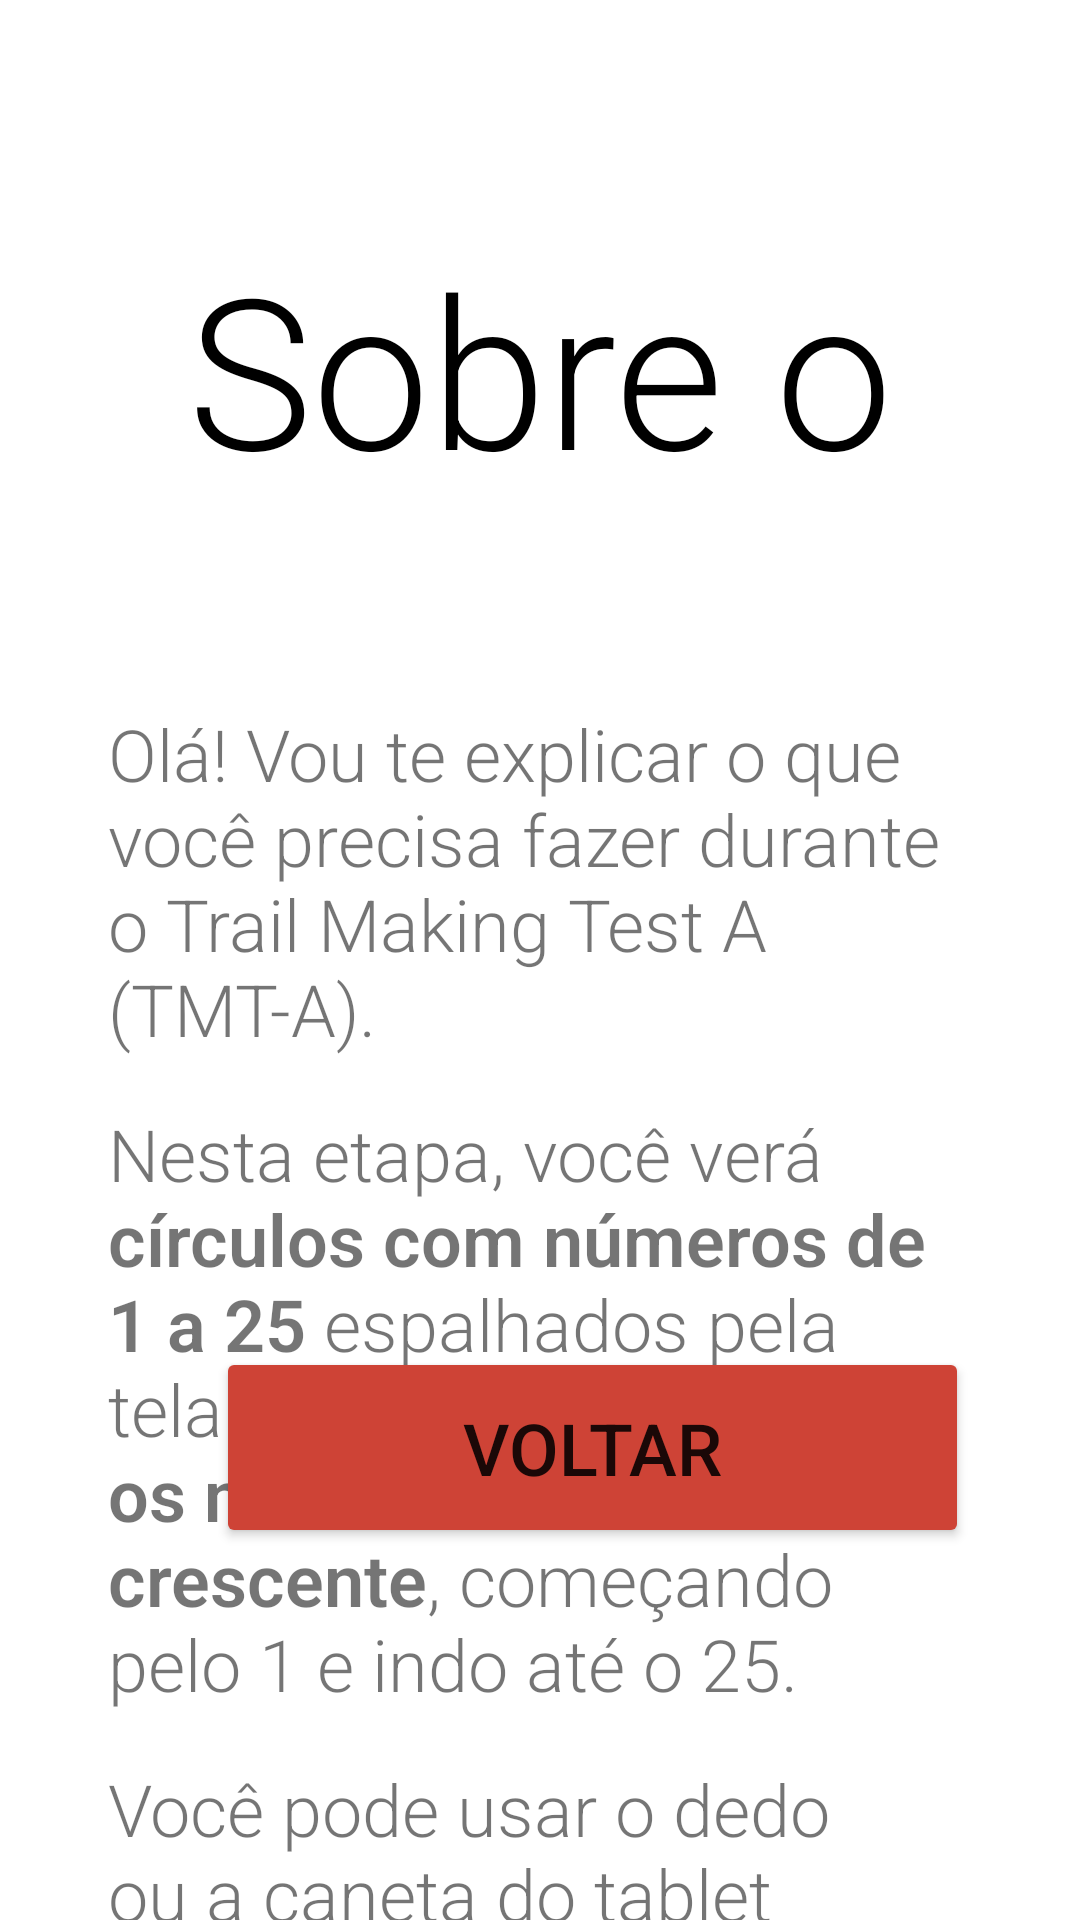

This screen was rendered from an Android layout file. Write that file and the resources it references.
<!-- AndroidManifest.xml: application theme Theme.TMT -->
<!-- res/layout/activity_tmtainformation.xml -->
<?xml version="1.0" encoding="utf-8"?>
<androidx.constraintlayout.widget.ConstraintLayout xmlns:android="http://schemas.android.com/apk/res/android"
    xmlns:app="http://schemas.android.com/apk/res-auto"
    xmlns:tools="http://schemas.android.com/tools"
    android:id="@+id/main"
    android:layout_width="match_parent"
    android:layout_height="match_parent"
    tools:context=".controller.TMTAInformationActivity">

    <Button
        android:id="@+id/buttonBackInformation"
        android:layout_width="251sp"
        android:layout_height="67sp"
        android:layout_marginStart="36sp"
        android:layout_marginBottom="124sp"
        android:backgroundTint="#CE4336"
        android:text="Voltar"
        android:textSize="24sp"
        app:layout_constraintBottom_toBottomOf="parent"
        app:layout_constraintStart_toStartOf="@+id/guideline3"
        tools:ignore="HardcodedText" />

    <Button
        android:id="@+id/buttonSampleA"
        android:layout_width="251sp"
        android:layout_height="67sp"
        android:layout_marginEnd="36sp"
        android:layout_marginBottom="124sp"
        android:text="@string/start_sample"
        android:textSize="22sp"
        app:layout_constraintBottom_toBottomOf="parent"
        app:layout_constraintEnd_toStartOf="@+id/guideline4"
        app:layout_constraintHorizontal_bias="1.0"
        app:layout_constraintStart_toEndOf="@+id/buttonBackInformation" />

    <TextView
        android:id="@+id/textView2"
        android:layout_width="0sp"
        android:layout_height="91sp"
        android:layout_marginTop="76sp"
        android:fontFamily="sans-serif-light"
        android:text="@string/about_tmt_a"
        android:textAlignment="center"
        android:textColor="@color/black"
        android:textSize="70sp"
        app:layout_constraintEnd_toStartOf="@+id/guideline4"
        app:layout_constraintHorizontal_bias="0.5"
        app:layout_constraintStart_toEndOf="@+id/guideline3"
        app:layout_constraintTop_toTopOf="parent" />

    <TextView
        android:id="@+id/textViewIntro"
        android:layout_width="0sp"
        android:layout_height="wrap_content"
        android:layout_marginTop="68sp"
        android:fontFamily="sans-serif-light"
        android:text="@string/tmt_a_intro"
        android:textSize="24sp"
        app:layout_constraintTop_toBottomOf="@+id/textView2"
        app:layout_constraintStart_toEndOf="@+id/guideline3"
        app:layout_constraintEnd_toStartOf="@+id/guideline4" />

    <TextView
        android:id="@+id/textViewObjective"
        android:layout_width="0sp"
        android:layout_height="wrap_content"
        android:layout_marginTop="16sp"
        android:fontFamily="sans-serif-light"
        android:text="@string/tmt_a_objetivo"
        android:textSize="24sp"
        app:layout_constraintTop_toBottomOf="@+id/textViewIntro"
        app:layout_constraintStart_toEndOf="@+id/guideline3"
        app:layout_constraintEnd_toStartOf="@+id/guideline4" />

    <TextView
        android:id="@+id/textViewHowTo"
        android:layout_width="0sp"
        android:layout_height="wrap_content"
        android:layout_marginTop="16sp"
        android:fontFamily="sans-serif-light"
        android:text="@string/tmt_a_como_fazer"
        android:textSize="24sp"
        app:layout_constraintTop_toBottomOf="@+id/textViewObjective"
        app:layout_constraintStart_toEndOf="@+id/guideline3"
        app:layout_constraintEnd_toStartOf="@+id/guideline4" />

    <TextView
        android:id="@+id/textViewStepByStep"
        android:layout_width="0sp"
        android:layout_height="wrap_content"
        android:layout_marginTop="16sp"
        android:fontFamily="sans-serif-light"
        android:text="@string/tmt_a_passo_a_passo"
        android:textSize="24sp"
        app:layout_constraintTop_toBottomOf="@+id/textViewHowTo"
        app:layout_constraintStart_toEndOf="@+id/guideline3"
        app:layout_constraintEnd_toStartOf="@+id/guideline4" />

    <TextView
        android:id="@+id/textViewExample"
        android:layout_width="0sp"
        android:layout_height="wrap_content"
        android:layout_marginTop="16sp"
        android:fontFamily="sans-serif-light"
        android:text="@string/tmt_a_exemplo"
        android:textSize="24sp"
        app:layout_constraintTop_toBottomOf="@+id/textViewStepByStep"
        app:layout_constraintStart_toEndOf="@+id/guideline3"
        app:layout_constraintEnd_toStartOf="@+id/guideline4" />

    <androidx.constraintlayout.widget.Guideline
        android:id="@+id/guideline3"
        android:layout_width="wrap_content"
        android:layout_height="wrap_content"
        android:orientation="vertical"
        app:layout_constraintGuide_percent="0.1" />

    <androidx.constraintlayout.widget.Guideline
        android:id="@+id/guideline4"
        android:layout_width="wrap_content"
        android:layout_height="wrap_content"
        android:orientation="vertical"
        app:layout_constraintGuide_percent="0.9" />

</androidx.constraintlayout.widget.ConstraintLayout>
<!-- resources referenced by this layout -->
<resources>
  <color name="black">#FF000000</color>
  <string name="about_tmt_a">Sobre o TMT-A</string>
  <string name="start_sample">Iniciar exemplo</string>
  <string name="tmt_a_como_fazer">Você pode usar o dedo ou a caneta do tablet para desenhar uma linha ligando os números. <b>Tente não levantar o dedo ou a caneta</b> enquanto estiver ligando os círculos.</string>
  <string name="tmt_a_exemplo">Antes de começar a versão oficial, você poderá treinar clicando em “Iniciar Exemplo”. Assim, você experimenta como o teste funciona!</string>
  <string name="tmt_a_intro">Olá! Vou te explicar o que você precisa fazer durante o Trail Making Test A (TMT-A).</string>
  <string name="tmt_a_objetivo">Nesta etapa, você verá <b>círculos com números de 1 a 25</b> espalhados pela tela. Seu objetivo é <b>ligar os números em ordem crescente</b>, começando pelo 1 e indo até o 25.</string>
  <string name="tmt_a_passo_a_passo">Quando o teste começar: procure o número 1, ligue-o ao 2, depois ao 3, e continue assim até chegar ao número 25. <b>Tente fazer isso o mais rápido possível</b>. O teste termina quando você tocar o último número e todos os círculos estiverem conectados.</string>
  <style name="Theme.TMT" parent="Theme.MaterialComponents.DayNight.NoActionBar">
          
          <item name="colorPrimary">@color/teal_700</item>
          <item name="colorPrimaryVariant">@color/teal_200</item>
          <item name="colorOnPrimary">@color/white</item>
          
          <item name="colorSecondary">@color/teal_200</item>
          <item name="colorSecondaryVariant">@color/teal_700</item>
          <item name="colorOnSecondary">@color/black</item>
          
          <item name="android:statusBarColor">?attr/colorPrimaryVariant</item>
          
          <item name="android:windowNoTitle">true</item>
          <item name="android:windowFullscreen">true</item>
      </style>
  <color name="teal_700">#05A483</color>
  <color name="teal_200">#FF03DAC5</color>
  <color name="white">#FFFFFFFF</color>
</resources>
